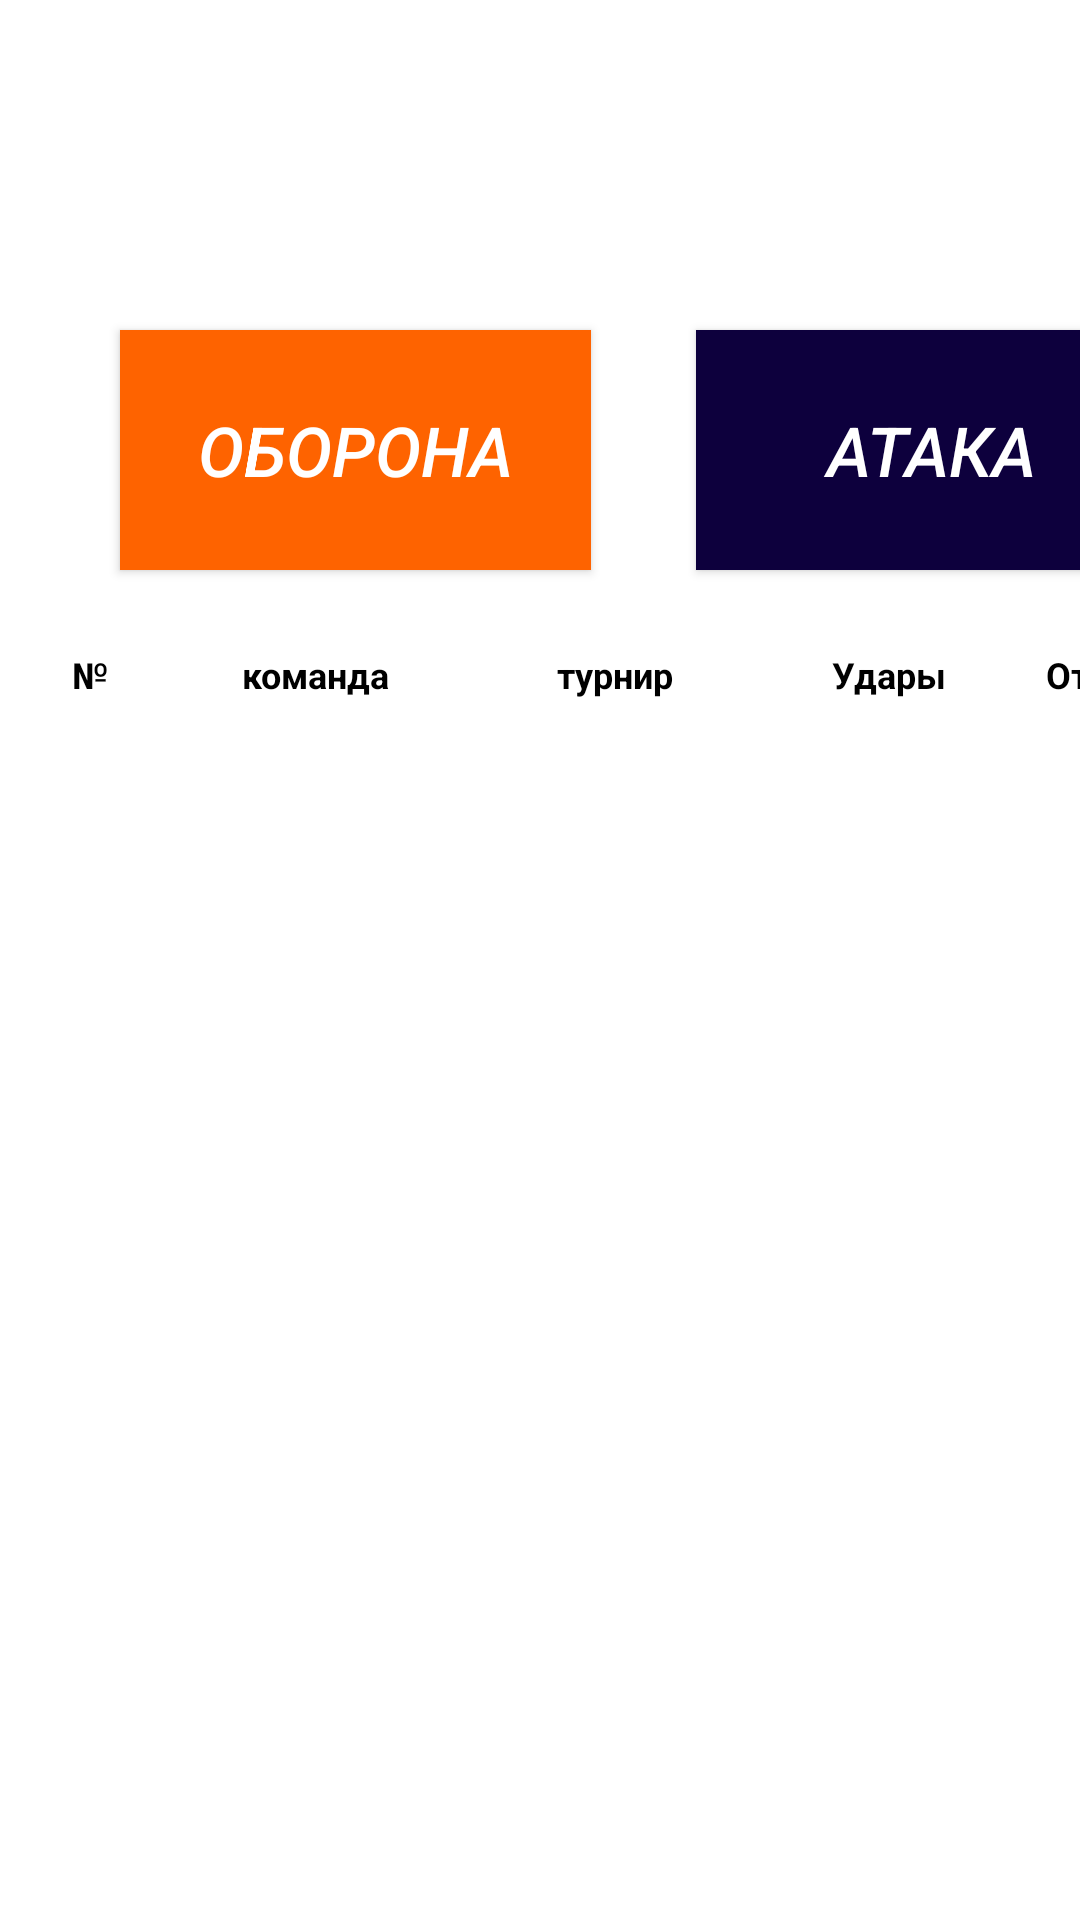

Android layout source for this screen:
<!-- AndroidManifest.xml: application theme Theme.Football -->
<!-- res/layout/fragment_statistics.xml -->
<?xml version="1.0" encoding="utf-8"?>
<LinearLayout xmlns:android="http://schemas.android.com/apk/res/android"
    xmlns:tools="http://schemas.android.com/tools"
    android:layout_width="match_parent"
    xmlns:app="http://schemas.android.com/apk/res-auto"
    android:orientation="vertical"
    android:id="@+id/id_fragment_statistic"
    android:background="@drawable/background1"
    android:layout_height="match_parent"
    tools:context=".view.StatisticsFragment">

    <TextView
        android:layout_width="match_parent"
        android:text="статистика"
        android:id="@+id/id_statistic_title"
        android:textStyle="italic"
        android:gravity="center"
        android:textColor="@color/white"
        android:textSize="75dp"
        android:layout_height="100dp"/>

    <LinearLayout
        android:layout_width="match_parent"
        android:orientation="horizontal"
        android:layout_height="100dp">

        <androidx.appcompat.widget.AppCompatButton
            android:id="@+id/id_statistics_defense"
            android:layout_width="157dp"
            android:textColor="@color/white"
            android:layout_height="80dp"
            android:text="оборона"
            android:textStyle="italic"
            android:textSize="23dp"
            android:background="#fe6300"
            android:layout_gravity="center"
            android:layout_marginLeft="40dp" />

        <androidx.appcompat.widget.AppCompatButton
            android:id="@+id/id_statistics_attack"
            android:layout_width="157dp"
            android:text="атака"
            android:textColor="@color/white"
            android:background="#0d003d"
            android:textSize="23dp"
            android:textStyle="italic"
            android:layout_height="80dp"
            android:layout_gravity="center"
            android:layout_marginLeft="35dp" />



    </LinearLayout>
    
    <LinearLayout
        android:layout_width="400dp"
        android:background="@color/white"
        android:orientation="horizontal"
        android:layout_marginLeft="5dp"
        android:layout_height="50dp">

        <TextView
            android:layout_width="50dp"
            android:gravity="center"
            android:textSize="12dp"
            android:textStyle="bold"
            android:text="№"
            android:textColor="@color/black"
            android:layout_height="match_parent"/>
        <TextView
            android:layout_width="100dp"
            android:text="команда"
            android:textStyle="bold"
            android:textSize="12dp"
            android:gravity="center"
            android:textColor="@color/black"
            android:layout_height="match_parent"/>

        <TextView
            android:layout_width="100dp"
            android:gravity="center"
            android:textStyle="bold"
            android:textSize="12dp"
            android:textColor="@color/black"
            android:text="турнир"
            android:layout_height="match_parent"/>

        <TextView
            android:id="@+id/id_stat_tv_4"
            android:layout_width="82dp"
            android:gravity="center"
            android:textStyle="bold"
            android:textSize="12dp"
            android:text="Удары"
            android:textColor="@color/black"
            android:layout_height="match_parent"/>

        <TextView
            android:id="@+id/id_stat_tv_5"
            android:layout_width="match_parent"
            android:gravity="center"
            android:textSize="12dp"
            android:textStyle="bold"
            android:text="Отборы"
            android:textColor="@color/black"
            android:layout_height="match_parent"/>
        
    </LinearLayout>
    
    <androidx.recyclerview.widget.RecyclerView
        android:layout_width="400dp"
        android:background="@color/white"
        android:layout_marginLeft="5dp"
        android:id="@+id/id_rv_statistics"
        app:layoutManager="androidx.recyclerview.widget.LinearLayoutManager"
        tools:listitem="@layout/item_statistics"
        android:layout_height="400dp"/>



</LinearLayout>
<!-- res/layout/item_statistics.xml (included above) -->
<?xml version="1.0" encoding="utf-8"?>
<LinearLayout xmlns:android="http://schemas.android.com/apk/res/android"
    android:layout_width="400dp"
    android:layout_marginLeft="5dp"
    android:orientation="horizontal"
    android:layout_height="50dp">

    <TextView
        android:layout_width="50dp"
        android:id="@+id/id_stat_number"
        android:gravity="center"
        android:text="1"
        android:textStyle="bold"
        android:textColor="@color/black"
        android:layout_height="match_parent"/>
    <TextView
        android:layout_width="100dp"
        android:id="@+id/id_stat_team"
        android:text="саутгемптон"
        android:textStyle="bold"
        android:gravity="center"
        android:textColor="@color/black"
        android:layout_height="match_parent"/>

    <TextView
        android:layout_width="100dp"
        android:gravity="center"
        android:id="@+id/id_stat_turnir"
        android:textColor="@color/black"
        android:text="франция 1"
        android:layout_height="match_parent"/>

    <TextView
        android:layout_width="82dp"
        android:gravity="center"
        android:text="13.3"
        android:id="@+id/id_stat_udari"
        android:textColor="@color/black"
        android:layout_height="match_parent"/>

    <TextView
        android:layout_width="match_parent"
        android:id="@+id/id_stat_otbori"
        android:gravity="center"
        android:text="20.1"
        android:textColor="@color/black"
        android:layout_height="match_parent"/>

</LinearLayout>
<!-- resources referenced by this layout -->
<resources>
  <color name="black">#FF000000</color>
  <color name="white">#FFFFFFFF</color>
  <style name="Theme.Football" parent="Theme.MaterialComponents.DayNight.NoActionBar">
          
          <item name="colorPrimary">@color/purple_500</item>
          <item name="colorPrimaryVariant">@color/purple_700</item>
          <item name="colorOnPrimary">@color/white</item>
          
          <item name="colorSecondary">@color/teal_200</item>
          <item name="colorSecondaryVariant">@color/teal_700</item>
          <item name="colorOnSecondary">@color/black</item>
          
          <item name="android:statusBarColor">?attr/colorPrimaryVariant</item>
          
      </style>
  <color name="purple_500">#FF6200EE</color>
  <color name="purple_700">#FF3700B3</color>
  <color name="teal_200">#FF03DAC5</color>
  <color name="teal_700">#FF018786</color>
</resources>
